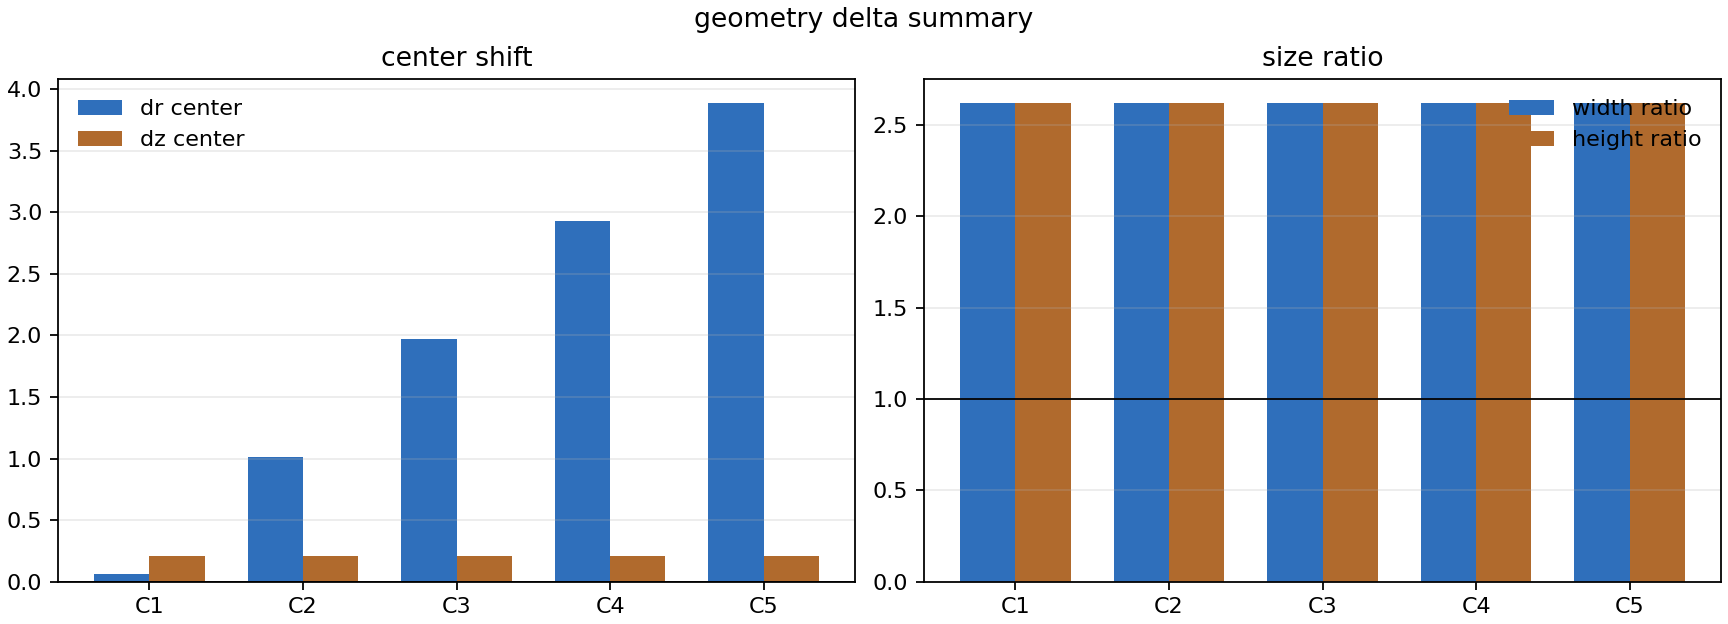

The file beside this chart, header and first rows:
coil, dr_center, dz_center, width_ratio, height_ratio
1, 0.05984, 0.2061, 2.618, 2.618
2, 1.016, 0.2061, 2.618, 2.618
3, 1.973, 0.2061, 2.618, 2.618
4, 2.929, 0.2061, 2.618, 2.618
5, 3.886, 0.2061, 2.618, 2.618
